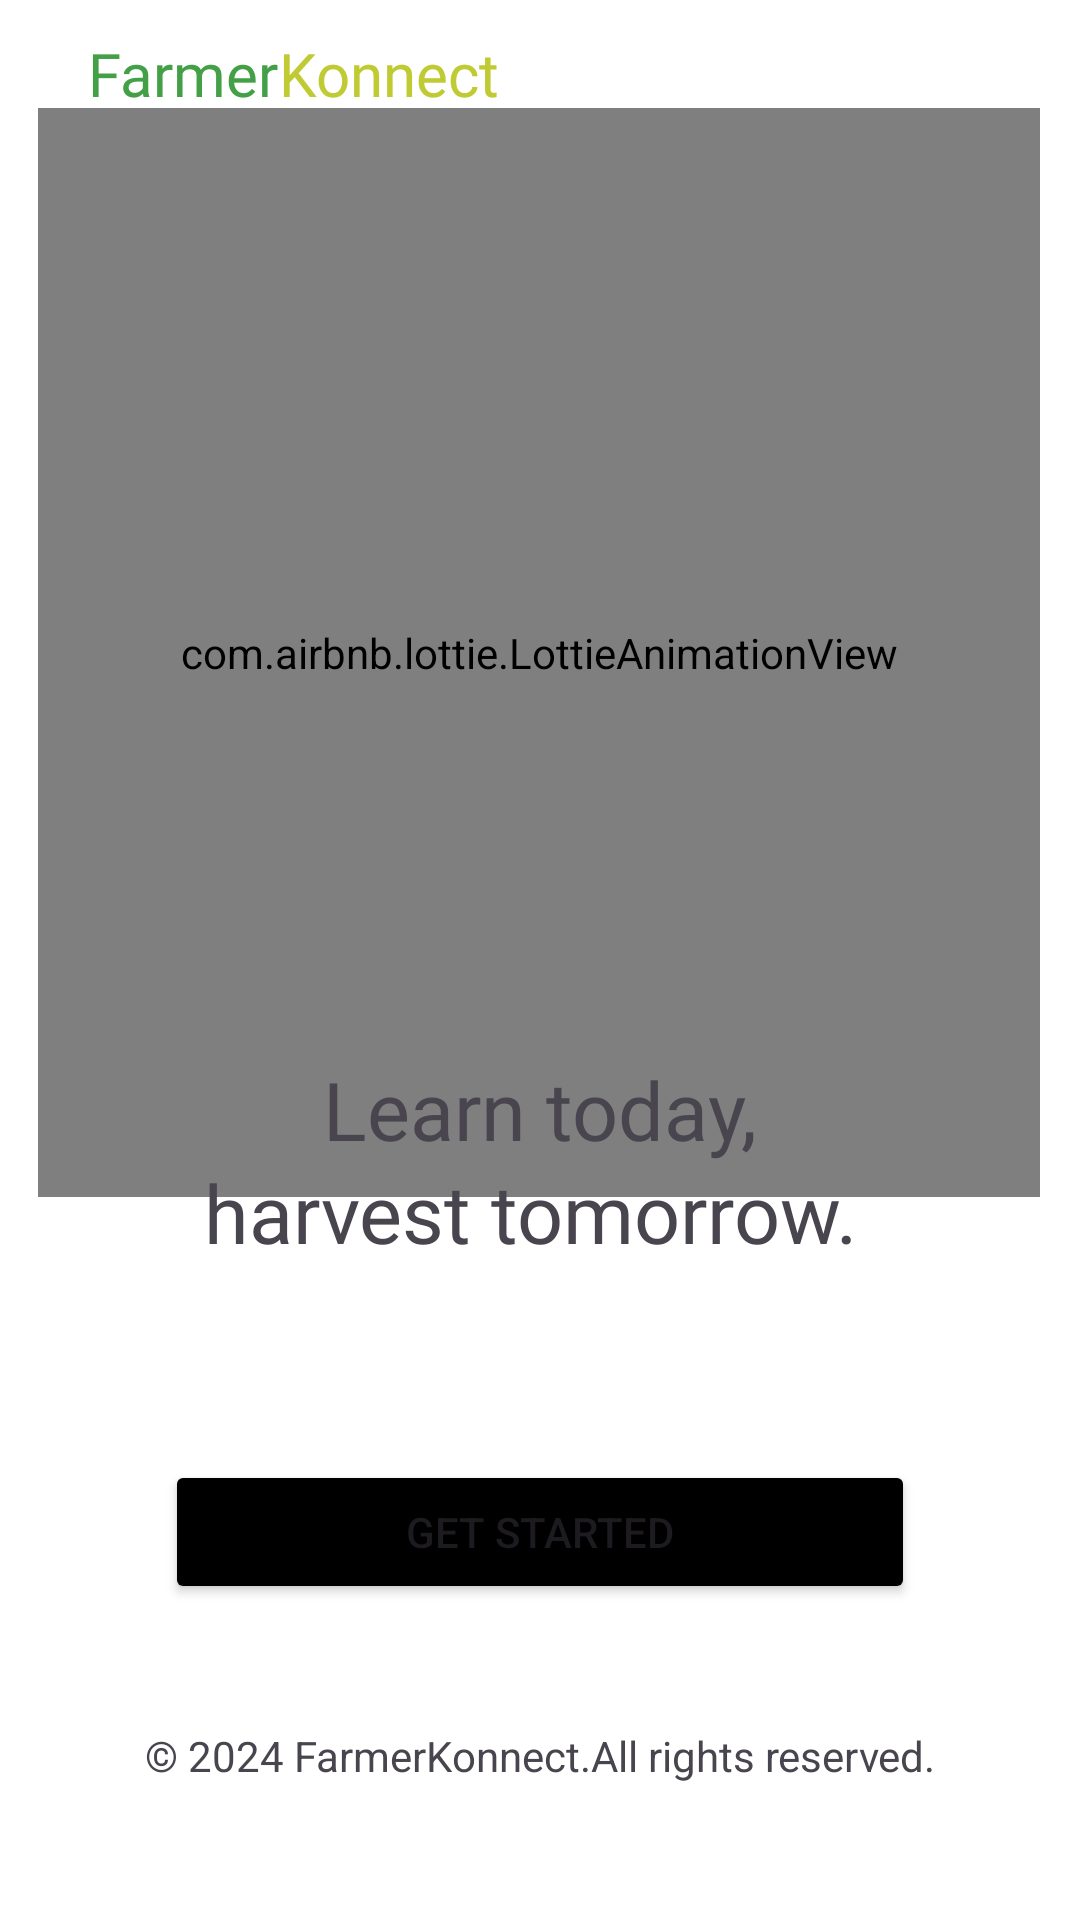

This screen was rendered from an Android layout file. Write that file and the resources it references.
<!-- AndroidManifest.xml: application theme Theme.FarmerKonnect -->
<!-- res/layout/activity_main.xml -->
<?xml version="1.0" encoding="utf-8"?>
<androidx.constraintlayout.widget.ConstraintLayout xmlns:android="http://schemas.android.com/apk/res/android"
    xmlns:app="http://schemas.android.com/apk/res-auto"
    xmlns:tools="http://schemas.android.com/tools"
    android:layout_width="match_parent"
    android:layout_height="match_parent"
    android:background="@color/white"
    tools:context=".MainActivity">

    <com.airbnb.lottie.LottieAnimationView
        android:id="@+id/animationView"
        android:layout_width="334dp"
        android:layout_height="363dp"
        android:foregroundGravity="center"
        app:layout_constraintBottom_toBottomOf="parent"
        app:layout_constraintEnd_toEndOf="parent"
        app:layout_constraintHorizontal_bias="0.493"
        app:layout_constraintStart_toStartOf="parent"
        app:layout_constraintTop_toTopOf="parent"
        app:layout_constraintVertical_bias="0.13"
        app:lottie_autoPlay="true"
        app:lottie_loop="true"
        app:lottie_rawRes="@raw/anim"
        app:lottie_speed="4" />

    <TextView
        android:id="@+id/textView3"
        android:layout_width="wrap_content"
        android:layout_height="wrap_content"
        android:text="© 2024 FarmerKonnect.All rights reserved."
        app:layout_constraintBottom_toBottomOf="parent"
        app:layout_constraintEnd_toEndOf="parent"
        app:layout_constraintStart_toStartOf="parent"
        app:layout_constraintTop_toTopOf="parent"
        app:layout_constraintVertical_bias="0.927" />

    <Button
        android:id="@+id/nxt"
        android:layout_width="250sp"
        android:layout_height="wrap_content"
        android:backgroundTint="@color/black"
        android:text="Get Started"
        app:layout_constraintBottom_toBottomOf="parent"
        app:layout_constraintEnd_toEndOf="parent"
        app:layout_constraintStart_toStartOf="parent"
        app:layout_constraintTop_toTopOf="parent"
        app:layout_constraintVertical_bias="0.822" />


    <LinearLayout
        android:layout_width="wrap_content"
        android:layout_height="wrap_content"
        app:layout_constraintBottom_toBottomOf="parent"
        app:layout_constraintEnd_toEndOf="parent"
        app:layout_constraintHorizontal_bias="0.131"
        app:layout_constraintStart_toStartOf="parent"
        app:layout_constraintTop_toTopOf="parent"
        app:layout_constraintVertical_bias="0.018">

        <TextView
            android:id="@+id/textView"
            android:layout_width="wrap_content"
            android:layout_height="wrap_content"
            android:fontFamily="@font/poppins_bold"
            android:text="@string/farmerkonnect"
            android:textColor="@color/green"
            android:textSize="20sp" />

        <TextView
            android:id="@+id/k"
            android:layout_width="wrap_content"
            android:layout_height="wrap_content"
            android:fontFamily="@font/poppins_bold"
            android:text="@string/konnect"
            android:textColor="@color/yellow"
            android:textSize="20sp" />
    </LinearLayout>

    <TextView
        android:id="@+id/textView2"
        android:layout_width="wrap_content"
        android:layout_height="wrap_content"
        android:fontFamily="@font/poppins_bold"
        android:text="Learn today,"
        android:textSize="27sp"
        app:layout_constraintBottom_toBottomOf="parent"
        app:layout_constraintEnd_toEndOf="parent"
        app:layout_constraintStart_toStartOf="parent"
        app:layout_constraintTop_toTopOf="parent"
        app:layout_constraintVertical_bias="0.582" />

    <TextView
        android:id="@+id/textView5"
        android:layout_width="wrap_content"
        android:layout_height="wrap_content"
        android:fontFamily="@font/poppins_bold"
        android:text="harvest tomorrow."
        android:textSize="27sp"
        app:layout_constraintBottom_toBottomOf="parent"
        app:layout_constraintEnd_toEndOf="parent"
        app:layout_constraintHorizontal_bias="0.477"
        app:layout_constraintStart_toStartOf="parent"
        app:layout_constraintTop_toTopOf="parent"
        app:layout_constraintVertical_bias="0.639" />

</androidx.constraintlayout.widget.ConstraintLayout>
<!-- resources referenced by this layout -->
<resources>
  <color name="black">#FF000000</color>
  <color name="green">#43A047</color>
  <color name="white">#FFFFFFFF</color>
  <color name="yellow">#C0CA33</color>
  <string name="farmerkonnect">Farmer</string>
  <string name="konnect">Konnect</string>
  <style name="Theme.FarmerKonnect" parent="Base.Theme.FarmerKonnect" />
  <style name="Base.Theme.FarmerKonnect" parent="Theme.Material3.Light.NoActionBar">
          
          
          <item name="android:statusBarColor">@color/white</item>
          <item name="android:windowLightStatusBar">true</item>
      </style>
</resources>
